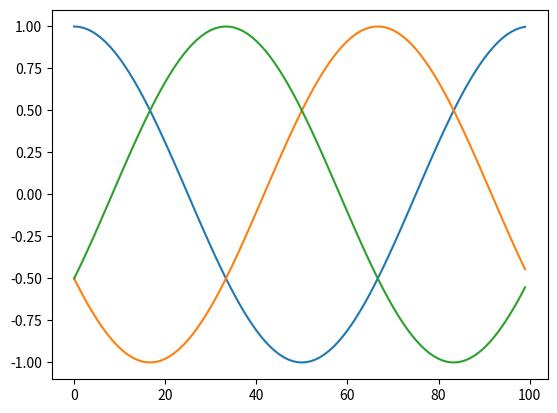
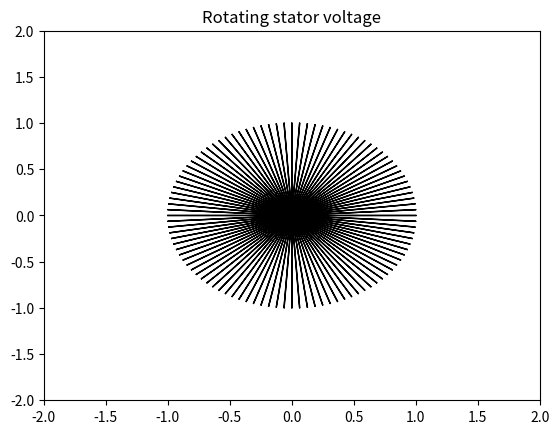

The script that saved these images, in order:
import numpy as np
import matplotlib.pyplot as plt
import math

PI = math.pi

U_a = 1
U_b = 1
U_c = 1

ph_a = 0
ph_b = 2*PI/3
ph_c = 4*PI/3

omega = 1

t = np.arange(start=0, stop=2*PI, step=PI/50)

v_a = U_a*np.cos(omega*t + ph_a)
v_b = U_b*np.cos(omega*t + ph_b)
v_c = U_c*np.cos(omega*t + ph_c)

plt.figure("Phase voltages")
plt.plot(v_a)
plt.plot(v_b)
plt.plot(v_c)

tf_ab = np.array([[2/3, -1/3, -1/3],
                  [0,   1/math.sqrt(3), -1/math.sqrt(3)]])

v = np.array([v_a, v_b, v_c])

v_stator = np.dot(tf_ab, v)


plt.figure("Stator voltage")
plt.title("Rotating stator voltage")
plt.xlim(-2, 2)
plt.ylim(-2, 2)

for i in range(len(t)):
    plt.arrow(0,0,v_stator[0,i], v_stator[1,i])
    plt.pause(0.1)

plt.show()
